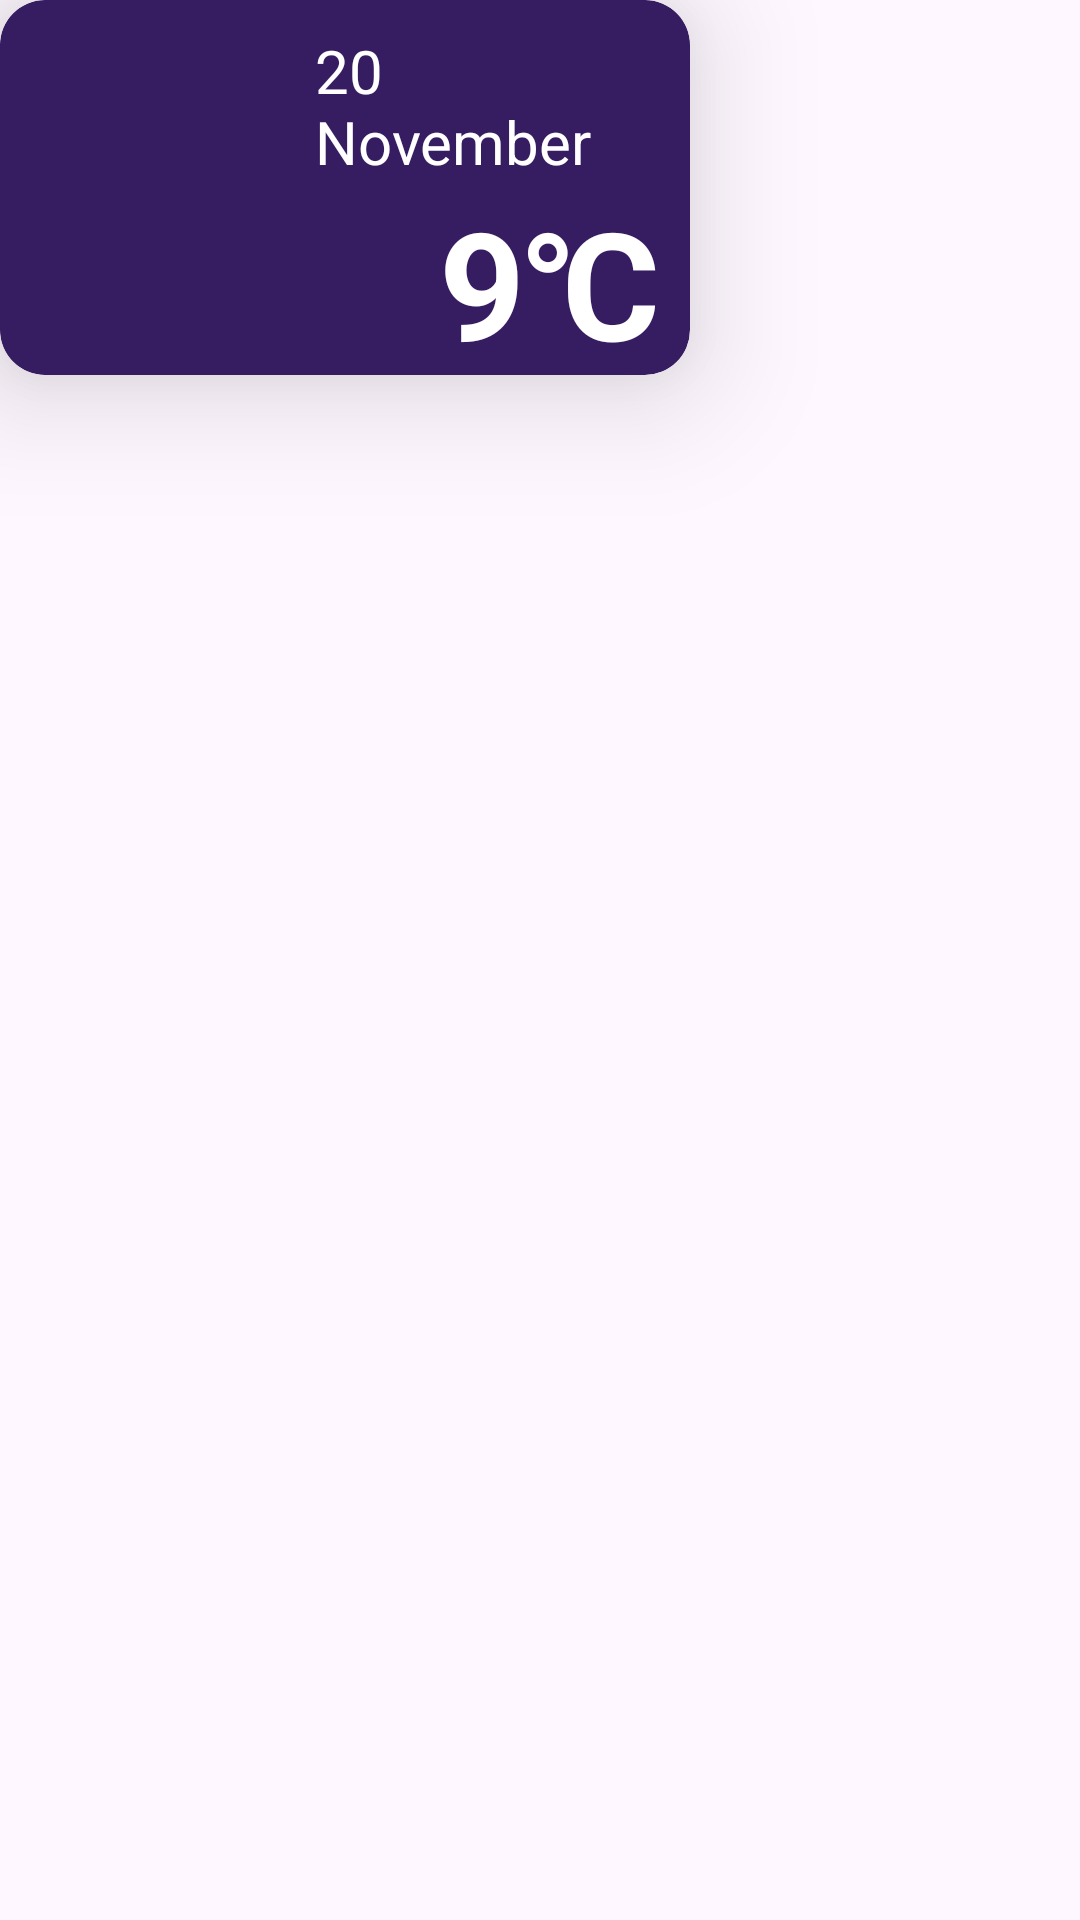

Here is an Android app screen rendered from its layout file. Give the layout XML and the strings, colors and styles it references.
<!-- AndroidManifest.xml: application theme Theme.Weather -->
<!-- res/layout/forecast_item.xml -->
<?xml version="1.0" encoding="utf-8"?>
<androidx.constraintlayout.widget.ConstraintLayout xmlns:android="http://schemas.android.com/apk/res/android"
    android:layout_width="wrap_content"
    android:layout_height="wrap_content"
    xmlns:app="http://schemas.android.com/apk/res-auto"
    xmlns:tools="http://schemas.android.com/tools"
    android:layout_margin="10dp">
    <androidx.cardview.widget.CardView
        android:backgroundTint="#361C60"
        android:layout_width="230dp"
        android:layout_height="125dp"
        app:layout_constraintStart_toStartOf="parent"
        app:layout_constraintTop_toTopOf="parent"
        app:cardCornerRadius="15sp"
        app:cardElevation="25sp"
        >
        <LinearLayout
            android:layout_width="match_parent"
            android:layout_height="match_parent"
            android:orientation="horizontal"
            android:layout_margin="10dp"
            android:weightSum="2"
            >
            <com.google.android.material.imageview.ShapeableImageView
                android:id="@+id/forecast_img"
                android:layout_width="100dp"
                android:layout_height="100dp"
                android:layout_gravity="center_vertical"
                tools:srcCompat="@tools:sample/avatars"
                android:layout_weight="1"
                />
            <LinearLayout
                android:layout_width="wrap_content"
                android:layout_height="wrap_content"
                android:orientation="vertical"
                android:layout_weight="1"
                >
            <TextView
                android:id="@+id/forecast_date"
                android:layout_width="wrap_content"
                android:layout_height="wrap_content"
                android:textColor="@color/white"
                android:textSize="20sp"
                android:text="20 November"
                android:layout_gravity="center_horizontal"
                />
                <TextView
                    android:id="@+id/forecast_temp"
                    android:layout_width="wrap_content"
                    android:layout_height="wrap_content"
                    android:textColor="@color/white"
                    android:textSize="50sp"
                    android:textStyle="bold"
                    android:text="9℃"
                    android:layout_gravity="bottom|end"
                    />
            </LinearLayout>
        </LinearLayout>
    </androidx.cardview.widget.CardView>
</androidx.constraintlayout.widget.ConstraintLayout>
<!-- resources referenced by this layout -->
<resources>
  <style name="Theme.Weather" parent="Base.Theme.Weather" />
  <style name="Base.Theme.Weather" parent="Theme.Material3.DayNight.NoActionBar">
          
          
      </style>
  <!-- not gathered from this repository: default colours our renderer supplied (Android Studio template values) -->
  <color name="white">#FFFFFFFF</color>
</resources>
